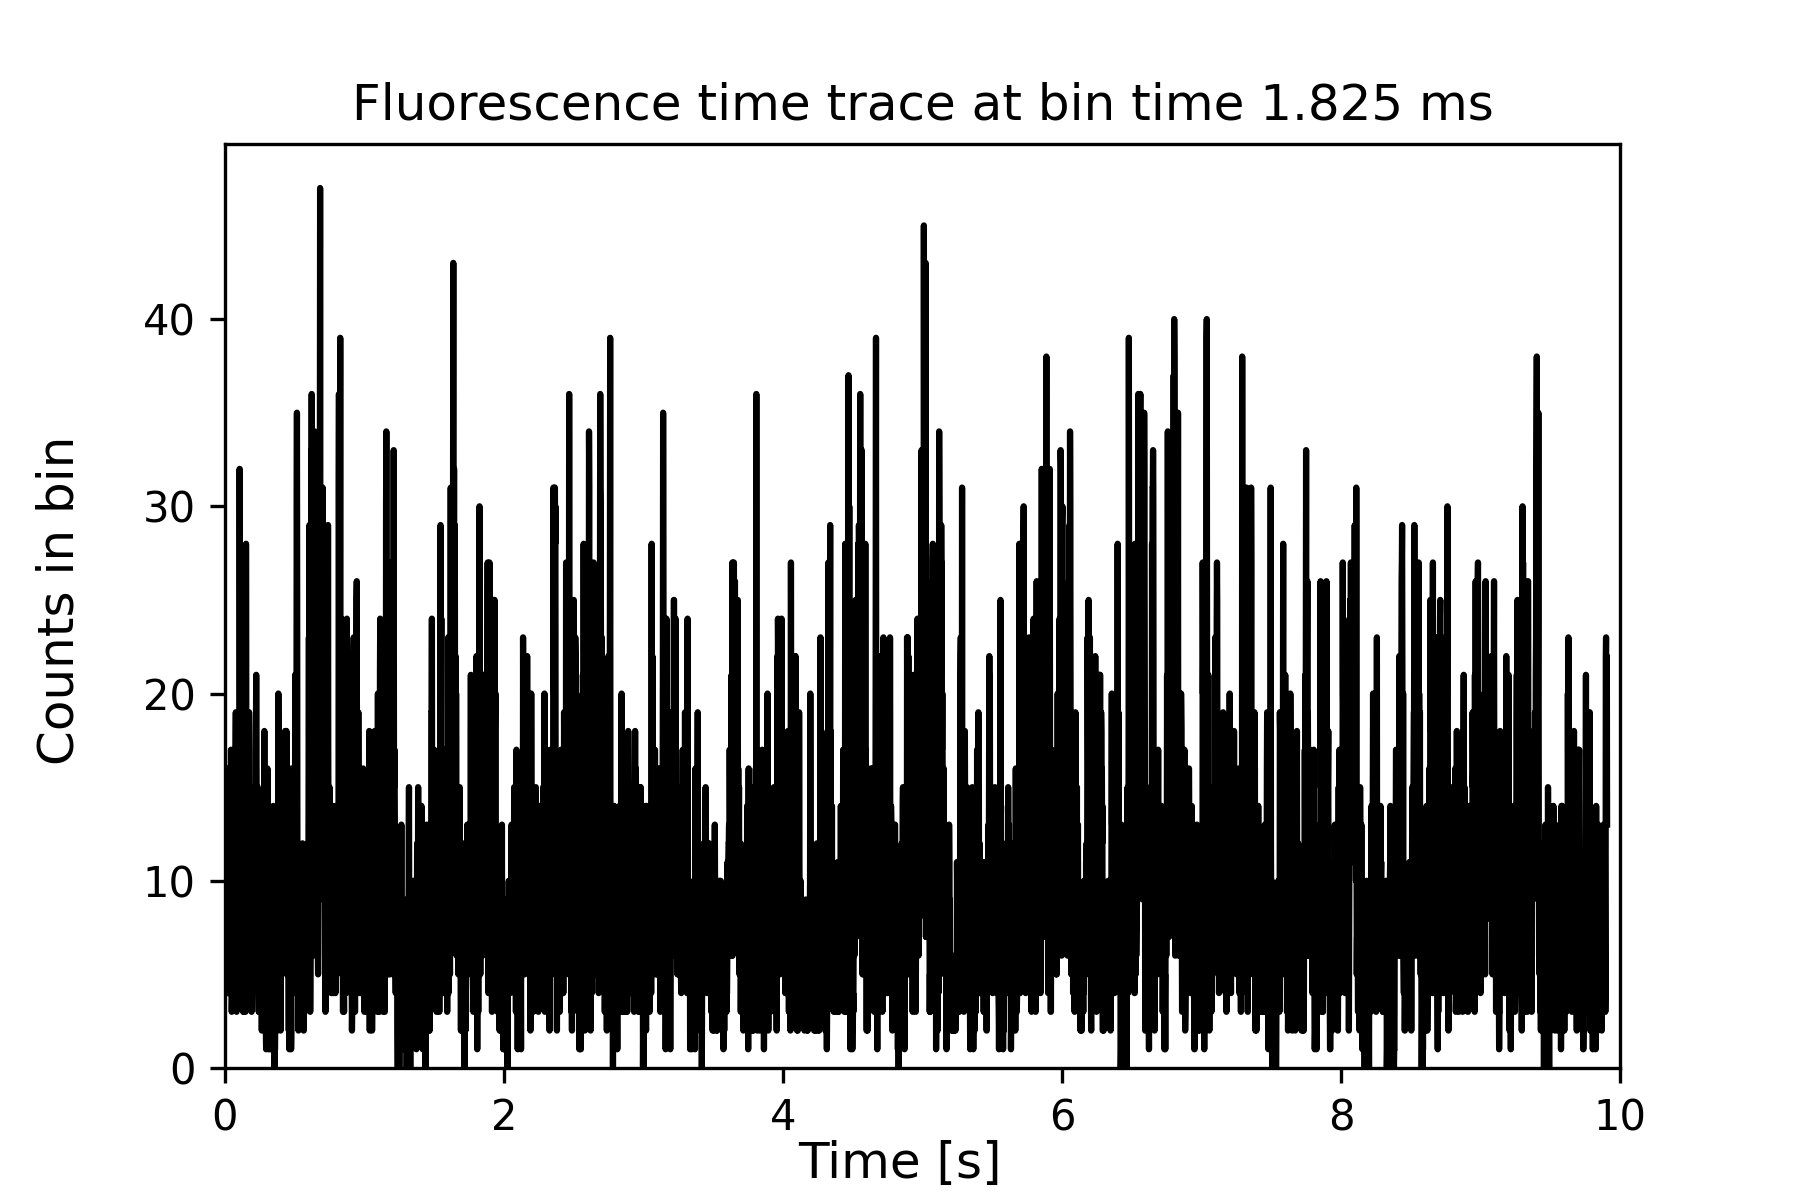

The table this chart was drawn from, first rows:
0.0009127083562153441, 4
0.002738, 9
0.004564, 10
0.006389, 10
0.008214, 9
0.01004, 8
0.01187, 7
0.01369, 6
0.01552, 15
0.01734, 16
0.01917, 6
0.02099, 7
0.02282, 7
0.02464, 6
0.02647, 4
0.02829, 6
0.03012, 5
0.03194, 4
0.03377, 4
0.0356, 6
0.03742, 6
0.03925, 12
0.04107, 10
0.0429, 17
0.04472, 7
0.04655, 11
0.04837, 3
0.0502, 4
0.05202, 9
0.05385, 4
0.05568, 7
0.0575, 4
0.05933, 11
0.06115, 9
0.06298, 17
0.0648, 8
0.06663, 10
0.06845, 7
0.07028, 5
0.0721, 4
0.07393, 8
0.07575, 17
0.07758, 19
0.07941, 14
0.08123, 5
0.08306, 3
0.08488, 11
0.08671, 11
0.08853, 9
0.09036, 13
0.09218, 5
0.09401, 13
0.09583, 12
0.09766, 14
0.09949, 14
0.1013, 9
0.1031, 17
0.105, 32
0.1068, 21
0.1086, 13
0.1104, 16
... 5,367 more rows
